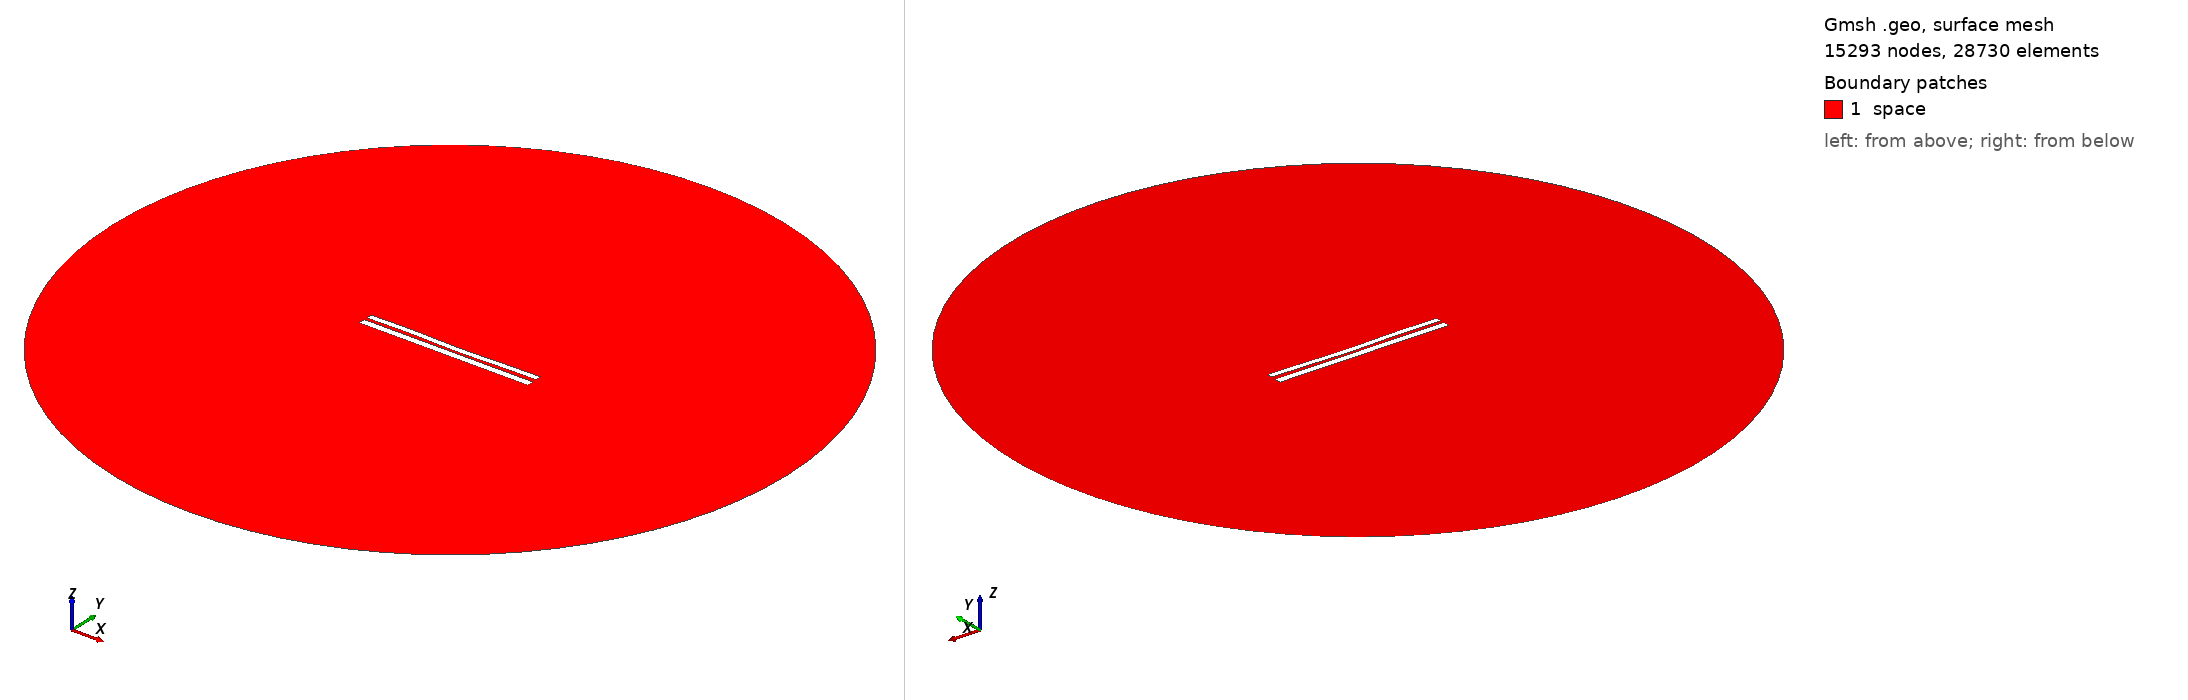

Gmsh geometry script, surface-meshed: 15293 nodes, 28730 surface elements. Boundary patches (legend numbers): 1 space. Left view from above one corner, right view from below the opposite corner. Legend entries are the model's physical surfaces. The drawing asked Gmsh for element sizes between 1% and 20% of the model's largest extent; the script's own settings can give other sizes.

=== 873.geo (drawn) ===
//---------------------------------------
// Geometry kernel
//---------------------------------------

SetFactory("OpenCASCADE");



//---------------------------------------
// Parameters of the geometry
//---------------------------------------

// Overetch of the upper plate
overetch = 0.25;

// Distance between the plates
distance = 1.5;

// Discretization over the x axis (for the deformation)
nx = 50; 

// Length of the plate
L = 100 - overetch; 

// Number of modes
n = 4; 

// 1st mode coefficient
coeff(1) = 0.15;
beta(1) = 0.596864 * 3.1415926535 / L;

// 2nd mode coefficient
coeff(2) = -0.15;
beta(2) = 1.49418 * 3.1415926535 / L;

// 3rd mode coefficient
coeff(3) = 0.15;
beta(3) = 2.50025 * 3.1415926535 / L;

// 4th mode coefficient
coeff(4) = 0.15;
beta(4) = 3.49999 * 3.1415926535 / L;



//---------------------------------------
// Upper plate (deformed rectangle)
//---------------------------------------

// Coordiantes of the upper plate
xmin = -50;
xmax = 50 - overetch;

// Height of the upper plate
yheight = 4 - 2 * overetch;

// Indexes of the points
UpperID[] = {};
LowerID[] = {};
LeftID[] = {};
RightID[] = {};

// Point index
p = 1;

// Horizontal edges
For i In {1:nx}
    x = xmin + (i-1)*(xmax - xmin)/(nx-1);

    y_bottom = distance / 2 + overetch;
    For j In {1:n}
        C = (Cosh(beta(j)*L) + Cos(beta(j)*L)) / (Sinh(beta(j)*L) + Sin(beta(j)*L));
        y_bottom  = y_bottom + coeff(j) * (Cosh(beta(j)*(x+50)) - Cos(beta(j)*(x+50)) - C * (Sinh(beta(j)*(x+50)) - Sin(beta(j)*(x+50))));
    EndFor

    y_top = y_bottom + yheight;

    Point(p) = {x, y_top, 0, 1.0};
    UpperID[i] = p;
    p = p + 1;

    Point(p) = {x, y_bottom, 0, 1.0};
    LowerID[i] = p;
    p = p + 1;
EndFor

// Create point lists
UpperPts[] = {}; LowerPts[] = {};
For i In {1:nx}
  UpperPts[] += {UpperID[i]};
  LowerPts[] += {LowerID[i]};
EndFor

// Build splines
Spline(1) = {UpperPts[]};
Spline(2) = {LowerPts[]};
Line(3) = {LowerPts[nx-1], UpperPts[nx-1]};
Line(4) = {LowerPts[0], UpperPts[0]};

// Build the plane surface
Curve Loop(1) = {2, 3, -1, -4};
Plane Surface(1) = {1};



//---------------------------------------
// Lower plate (rectangle)
//---------------------------------------

// Vertices
Point(1001) = {-50, -1, 0, 1.0};
Point(1002) = { 50, -1, 0, 1.0};
Point(1003) = { 50,  -5, 0, 1.0};
Point(1004) = {-50,  -5, 0, 1.0};

// Edges
Line(5) = {1001, 1002};
Line(6) = {1002, 1003};
Line(7) = {1003, 1004};
Line(8) = {1004, 1001};

// Plane surface
Line Loop(2) = {5, 6, 7, 8};
Plane Surface(2) = {2}; 



//---------------------------------------
// Outer (fictious) boundary
//---------------------------------------

// Points
Point(1005) = {0, 0, 0};       // Center
Point(1006) = {200, 0, 0};     // Start point
Point(1007) = {0, 200, 0};     // 90 degrees
Point(1008) = {-200, 0, 0};    // 180 degrees
Point(1009) = {0, -200, 0};    // 270 degrees

// Circle arcs (each needs start, center, end)
Circle(9) = {1006, 1005, 1007};
Circle(10) = {1007, 1005, 1008};
Circle(11) = {1008, 1005, 1009};
Circle(12) = {1009, 1005, 1006};

// Plane surface for the entire domain
Curve Loop(3) = {9, 10, 11, 12};
Surface(3) = {3};

// Subtract the plates from the whole domain to obtain the actual domain where we want to solve the equations
BooleanDifference{ Surface{3}; Delete; }{ Surface{1}; Surface{2}; Delete; }




//---------------------------------------
// Transfinite Lines/Curves
//---------------------------------------

// Set the number of points on the boundaries
r = 12;
d = 0.15;

// Plates
Transfinite Curve {1} = 50*r/4 Using Progression 1;
Transfinite Line {2} = 50*r Using Progression 1;
Transfinite Curve {3, 4} = 2*r Using Progression 1+d;
Transfinite Line {5} = 50*r Using Progression 1;
Transfinite Line {7} = 50*r/4 Using Progression 1;
Transfinite Line {6} = 2*r Using Progression 1+d;
Transfinite Line {8} = 2*r Using Progression 1-d;

// Outer boundary
Transfinite Line {9, 10, 11, 12} = 20 Using Progression 1;



//---------------------------------------
// Physical groups
//---------------------------------------                

// Physical curves (boundaries)
Physical Line("force_segment", 10) = {2};
Physical Line("upper_plate", 11) = {1, 3, 4};
Physical Line("lower_plate", 12) = {5, 6, 7, 8};
Physical Line("boundary", 20) = {9, 10, 11, 12};

// Physical Surfaces
Physical Surface("space", 30) = {3};



//---------------------------------------
// 6. Generate the Mesh
//---------------------------------------

// 2D mesh generation
Mesh 2;
